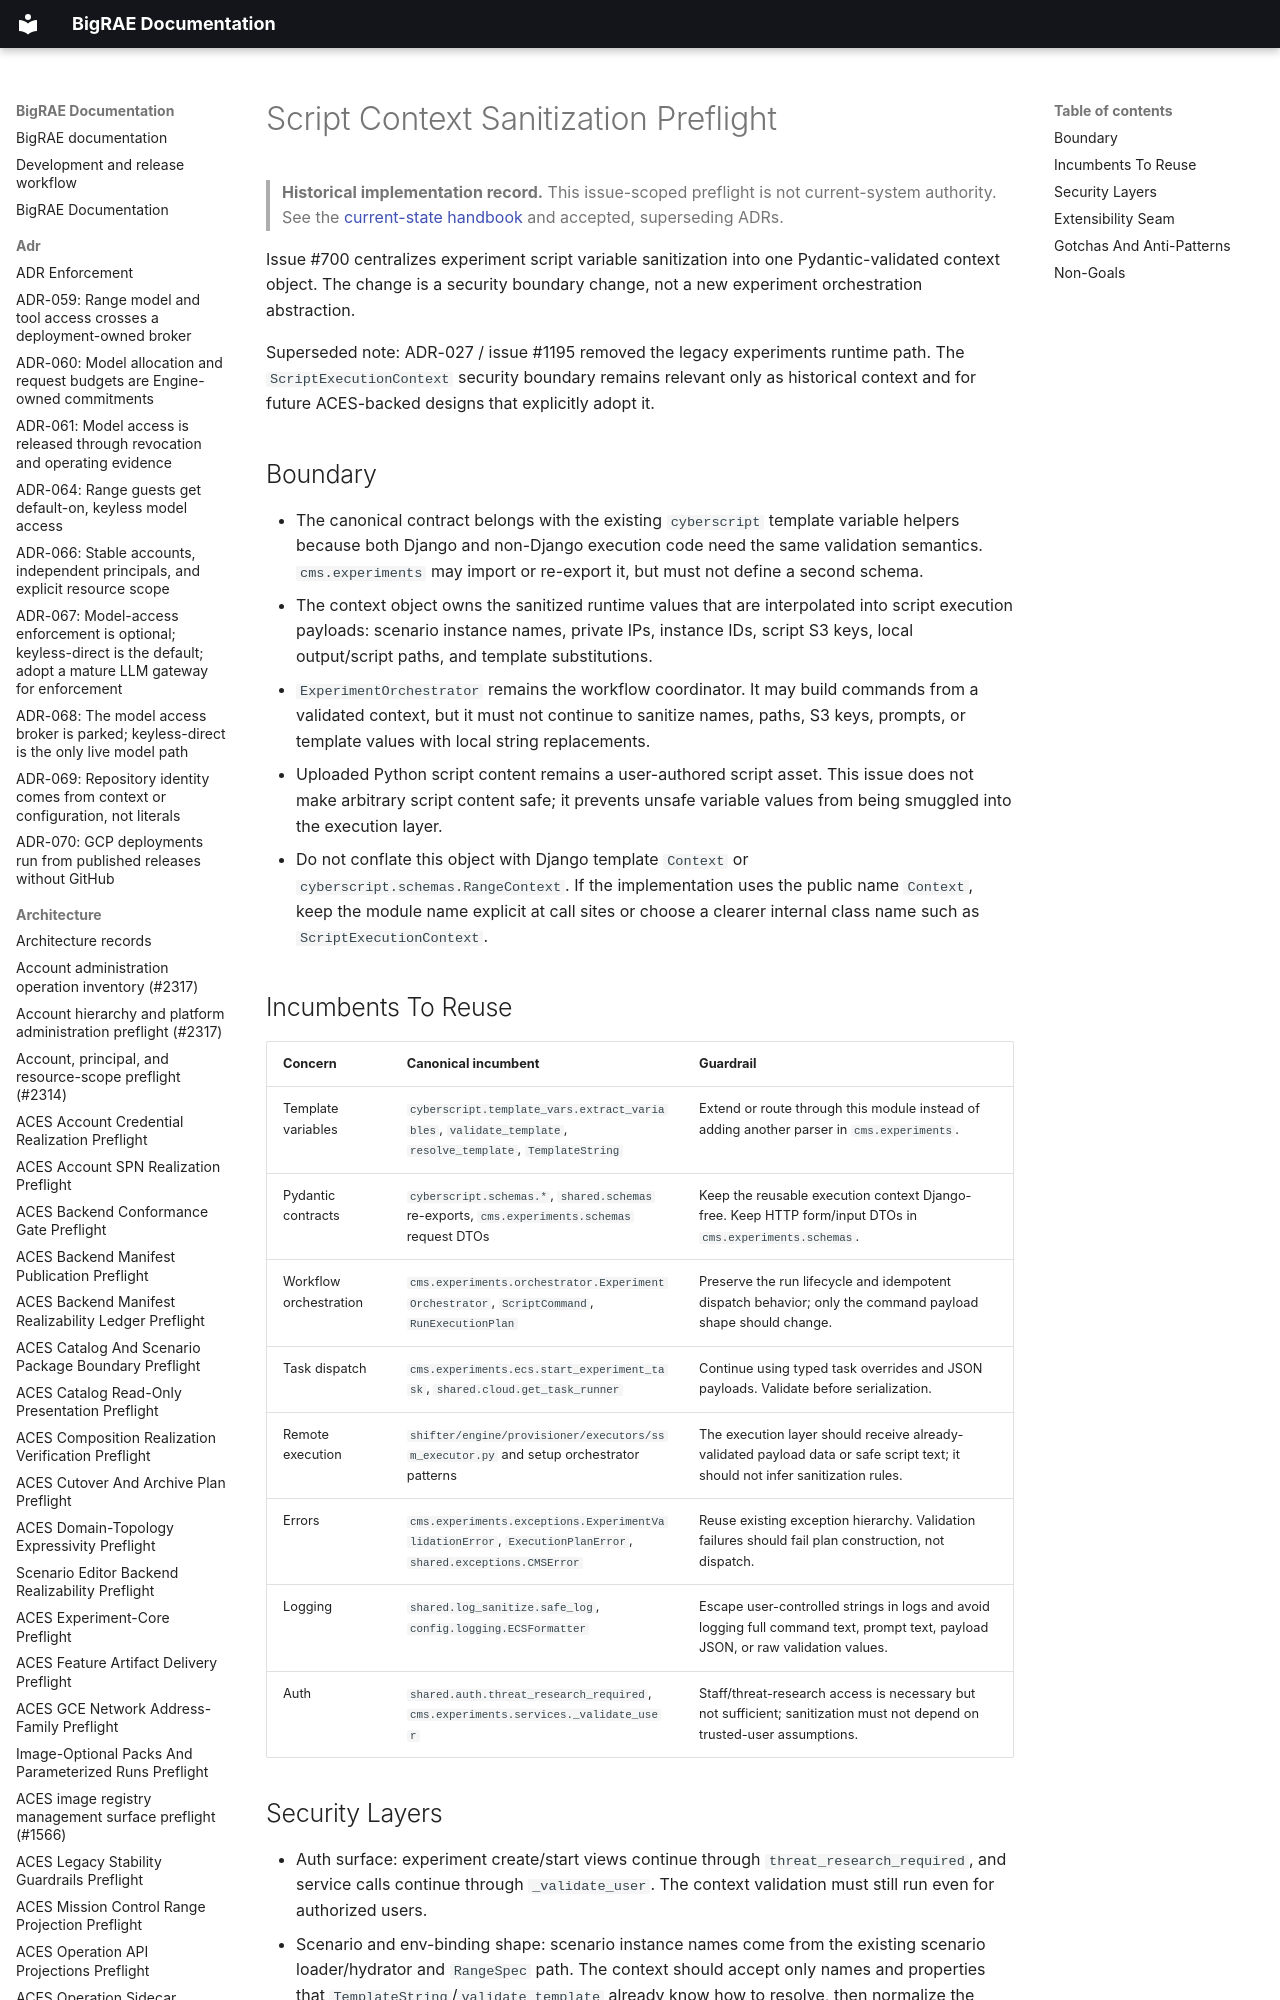

repository: Brad-Edwards/bigrae · page: architecture/script-context-sanitization-preflight-700/index.html · generator: mkdocs

# Script Context Sanitization Preflight

> **Historical implementation record.** This issue-scoped preflight is not current-system authority. See the [current-state handbook](../technical/architecture.md) and accepted, superseding ADRs.


Issue #700 centralizes experiment script variable sanitization into one
Pydantic-validated context object. The change is a security boundary change, not
a new experiment orchestration abstraction.

Superseded note: ADR-027 / issue #1195 removed the legacy experiments runtime
path. The `ScriptExecutionContext` security boundary remains relevant only as
historical context and for future ACES-backed designs that explicitly adopt it.
